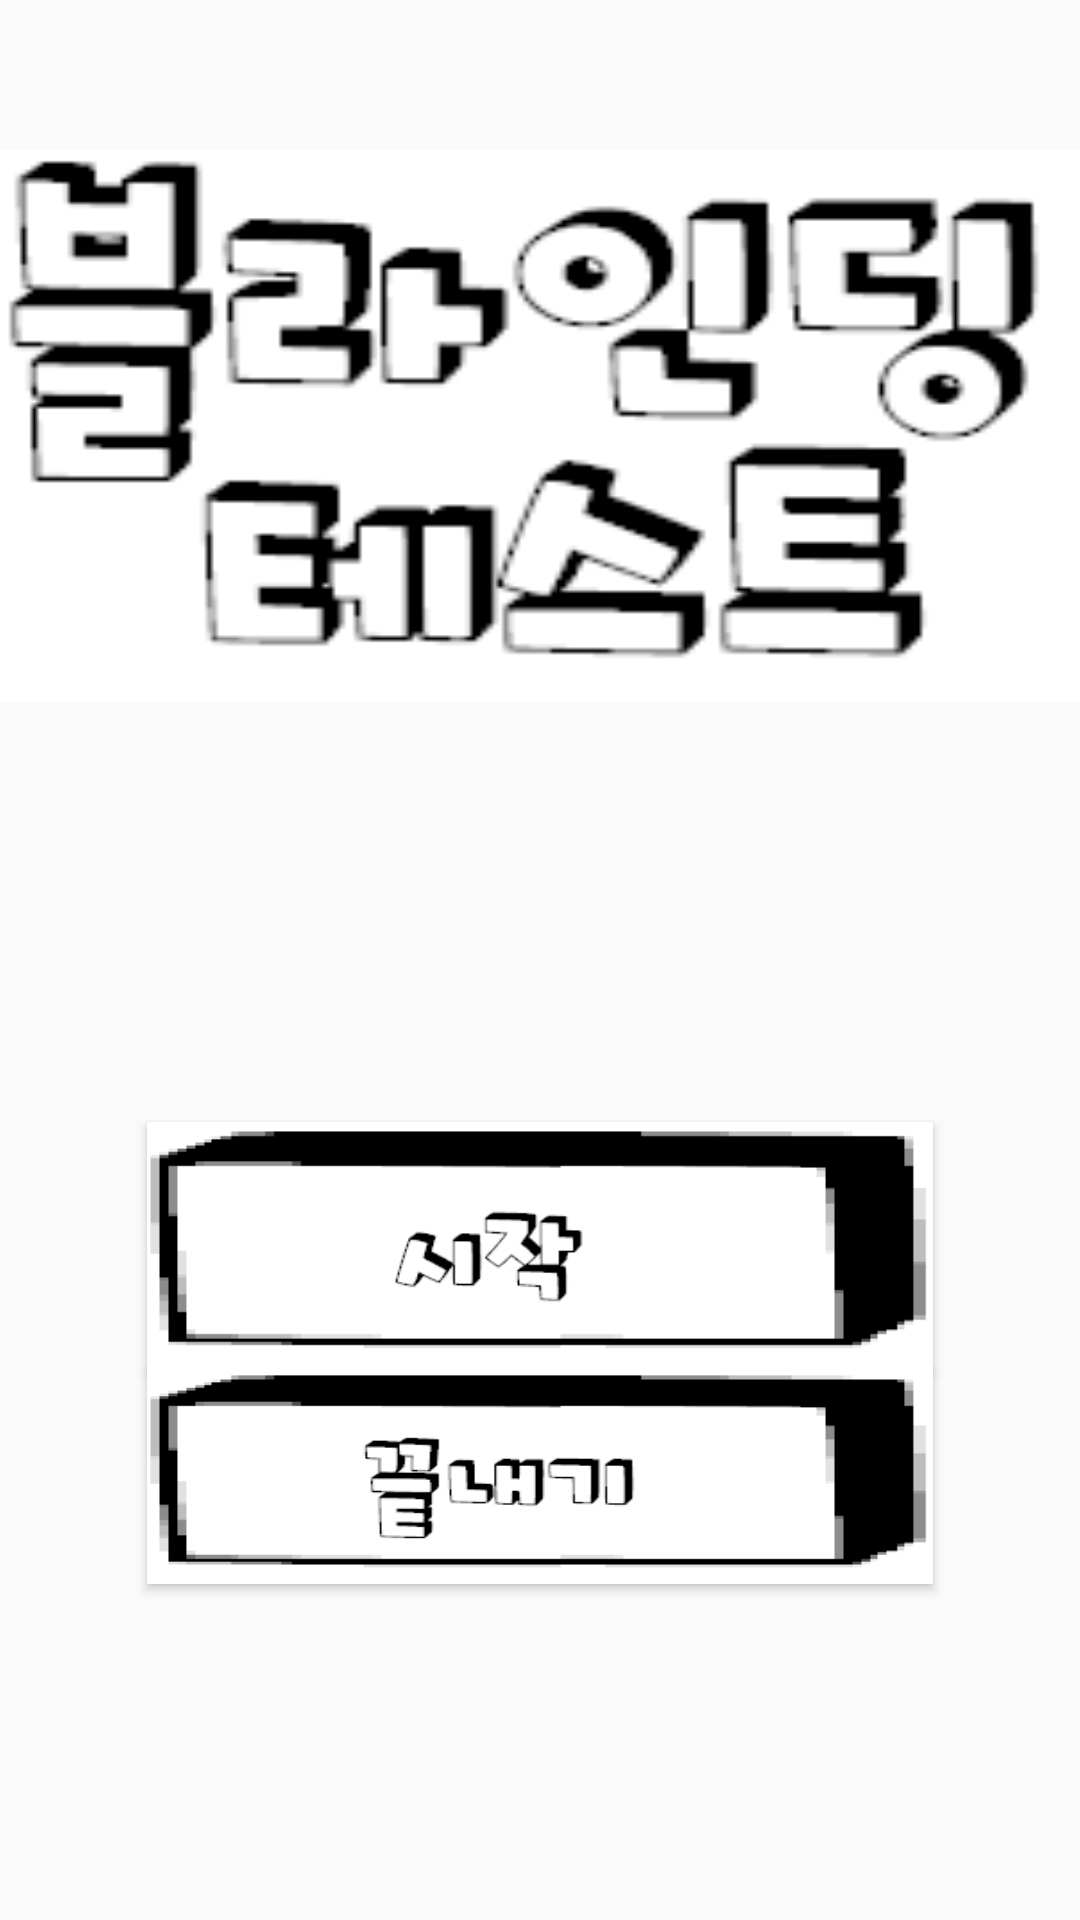

Reconstruct the res/layout file that produces this screen, plus the resources it refers to.
<!-- AndroidManifest.xml: application theme AppTheme -->
<!-- res/layout/activity_paint.xml -->
<?xml version="1.0" encoding="utf-8"?>
<LinearLayout
    xmlns:android="http://schemas.android.com/apk/res/android"
    xmlns:app="http://schemas.android.com/apk/res-auto"
    xmlns:tools="http://schemas.android.com/tools"
android:layout_width="match_parent"
android:layout_height="match_parent"
android:orientation="vertical"
    android:weightSum="1">

    <TextView
        android:layout_marginTop="50dp"
        android:id="@+id/textView3"
        android:layout_width="match_parent"
        android:layout_height="wrap_content"
        android:layout_weight="0.13"
        android:background="@drawable/pp"
        android:gravity="center"
        android:padding="50dip"
        android:textSize="45dip" />


    <Button
        android:id="@+id/draw_btn"
        android:layout_width="262dp"
        android:layout_height="52dp"
        android:layout_gravity="center"
        android:layout_marginTop="140dip"

        android:textSize="30dip"
        android:background="@drawable/sta"
        android:layout_weight="0.16" />

    <Button
        android:id="@+id/end_btn"
        android:layout_width="262dp"
        android:layout_height="52dp"
        android:layout_gravity="center"

        android:textSize="30dip"
        android:background="@drawable/end"
        android:layout_weight="0.11" />

</LinearLayout>
<!-- resources referenced by this layout -->
<resources>
  <!-- drawable end: png bitmap (drawable, 4933 bytes) -->
  <!-- drawable pp: png bitmap (drawable, 6511 bytes) -->
  <!-- drawable sta: png bitmap (drawable, 4362 bytes) -->
  <style name="AppTheme" parent="Theme.AppCompat.Light.DarkActionBar">
             
             <item name="colorPrimary">@color/colorPrimary</item>
             <item name="colorPrimaryDark">@color/colorPrimaryDark</item>
             <item name="colorAccent">@color/colorAccent</item>
             
             <item name="windowActionBar">false</item>
             <item name="windowNoTitle">true</item>
  
         </style>
  <!-- not gathered from this repository: default colours our renderer supplied (Android Studio template values) -->
  <color name="colorPrimary">#FF6200EE</color>
  <color name="colorPrimaryDark">#FF3700B3</color>
  <color name="colorAccent">#FF03DAC5</color>
</resources>
